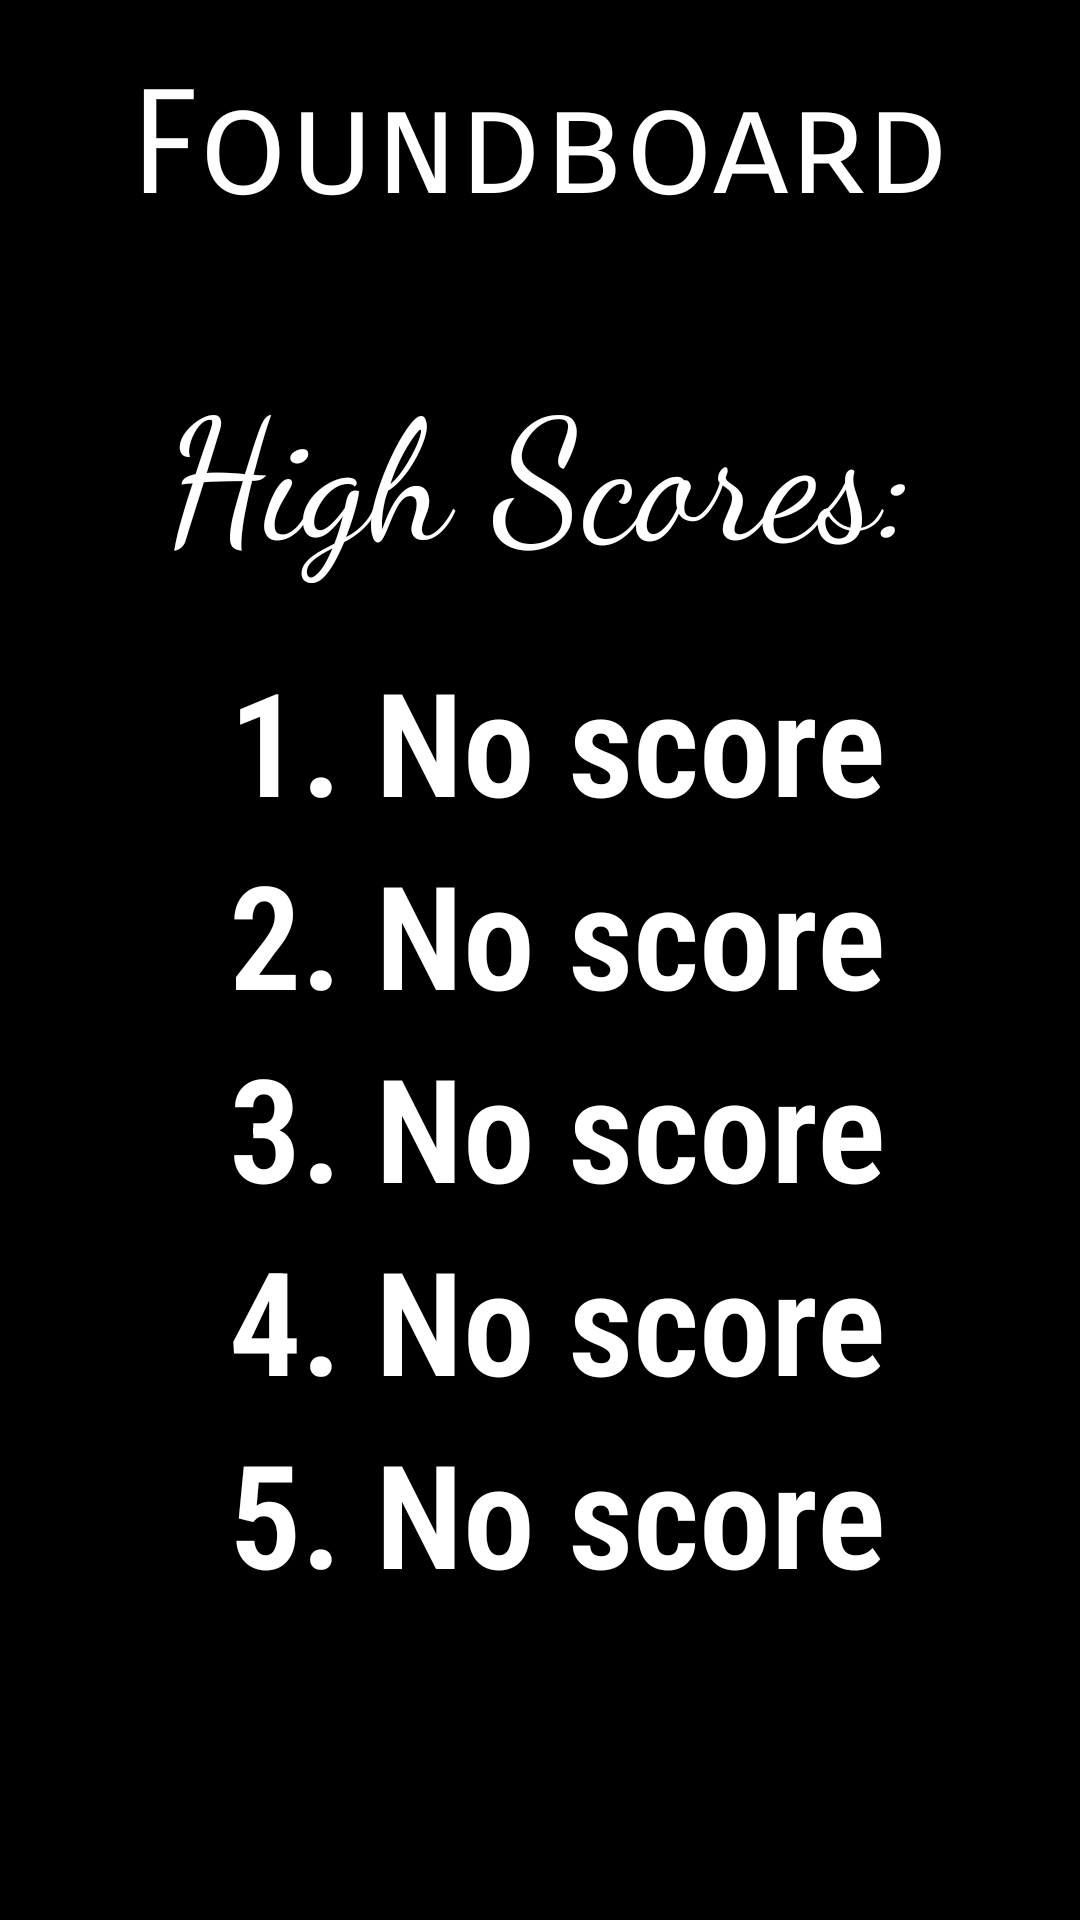

Here is an Android app screen rendered from its layout file. Give the layout XML and the strings, colors and styles it references.
<!-- AndroidManifest.xml: application theme AppTheme -->
<!-- res/layout/activity_highscore.xml -->
<?xml version="1.0" encoding="utf-8"?>
<androidx.constraintlayout.widget.ConstraintLayout xmlns:android="http://schemas.android.com/apk/res/android"
    xmlns:app="http://schemas.android.com/apk/res-auto"
    xmlns:tools="http://schemas.android.com/tools"
    android:layout_width="match_parent"
    android:layout_height="match_parent"
    tools:context=".highscore">
    <LinearLayout
        android:layout_width="match_parent"
        android:layout_height="match_parent"
        android:orientation="vertical"
        android:background="@android:color/black"
        android:animateLayoutChanges="true"


        >




        <TextView
            android:layout_width="match_parent"
            android:layout_height="wrap_content"
            android:text="Foundboard"
            android:textSize="48dp"
            android:textColor="@android:color/white"
            android:gravity="center"
            android:fontFamily="sans-serif-smallcaps"
            android:padding="20dp"

            />

        <TextView
            android:layout_width="match_parent"
            android:layout_height="wrap_content"
            android:fontFamily="cursive"
            android:gravity="center"
            android:padding="20dp"
            android:text="High Scores:"
            android:textColor="@android:color/white"
            android:textSize="56dp" />

        <TextView
            android:id="@+id/highScoreBoi"
            android:layout_width="match_parent"
            android:layout_height="wrap_content"
            android:fontFamily="sans-serif-condensed-light"
            android:gravity="center"
            android:text=" 1. No score"
            android:textColor="@android:color/white"
            android:textSize="48dp"
            android:textStyle="bold"

            />
        <TextView
            android:id="@+id/highScoreBoi2"
            android:layout_width="match_parent"
            android:layout_height="wrap_content"
            android:fontFamily="sans-serif-condensed-light"
            android:gravity="center"
            android:text=" 2. No score"
            android:textColor="@android:color/white"
            android:textSize="48dp"
            android:textStyle="bold"

            />
        <TextView
            android:id="@+id/highScoreBoi3"
            android:layout_width="match_parent"
            android:layout_height="wrap_content"
            android:fontFamily="sans-serif-condensed-light"
            android:gravity="center"
            android:text=" 3. No score"
            android:textColor="@android:color/white"
            android:textSize="48dp"
            android:textStyle="bold"

            />
        <TextView
            android:id="@+id/highScoreBoi4"
            android:layout_width="match_parent"
            android:layout_height="wrap_content"
            android:fontFamily="sans-serif-condensed-light"
            android:gravity="center"
            android:text=" 4. No score"
            android:textColor="@android:color/white"
            android:textSize="48dp"
            android:textStyle="bold"

            />
        <TextView
            android:id="@+id/highScoreBoi5"
            android:layout_width="match_parent"
            android:layout_height="wrap_content"
            android:fontFamily="sans-serif-condensed-light"
            android:gravity="center"
            android:text=" 5. No score"
            android:textColor="@android:color/white"
            android:textSize="48dp"
            android:textStyle="bold"

            />



    </LinearLayout>

</androidx.constraintlayout.widget.ConstraintLayout>
<!-- resources referenced by this layout -->
<resources>
  <style name="AppTheme" parent="Theme.AppCompat.Light.NoActionBar">
          
          <item name="colorPrimary">@android:color/black</item>
          <item name="colorPrimaryDark">@android:color/black</item>
          <item name="colorAccent">@android:color/background_light</item>
      </style>
</resources>
